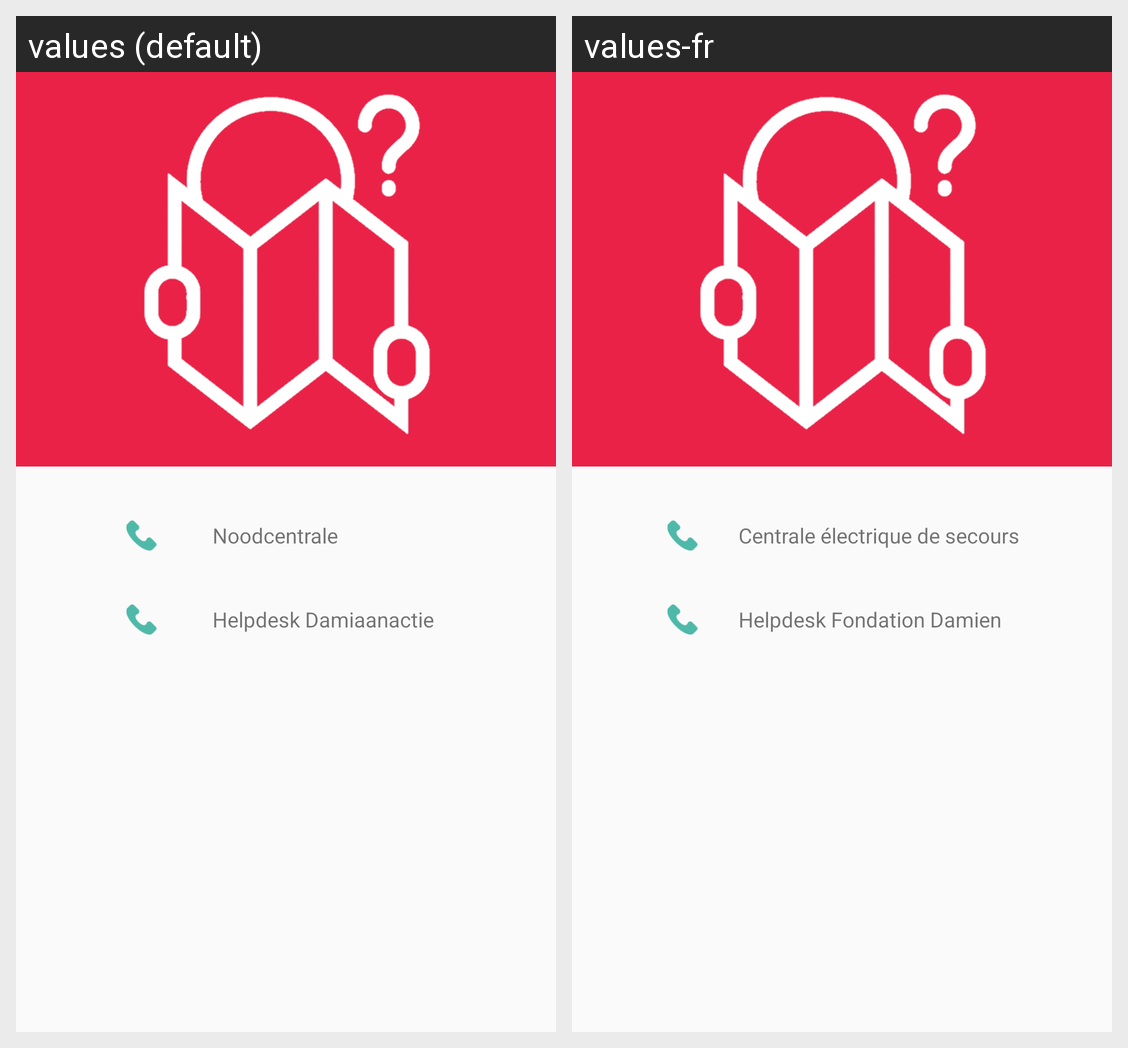

The same Android screen rendered under two of its app's locales, left to right. List the strings drawn on it with the default value and each locale's translation.
Android screen res/layout/fragment_sos.xml rendered under 2 locales, left to right: values (default), values-fr. Device: Nexus 5 (rendered at 1080×1920; each locale shown at half size, 540×960, under a caption strip naming it); theme AppTheme.
Strings drawn on this screen, with the default value and each locale's value (text and hints the layout hard-codes, and strings that could not be matched under every locale, appear in the picture but are not listed):

sos_call_em
  values: Noodcentrale
  values-fr: Centrale électrique de secours

sos_call
  values: Helpdesk Damiaanactie
  values-fr: Helpdesk Fondation Damien
